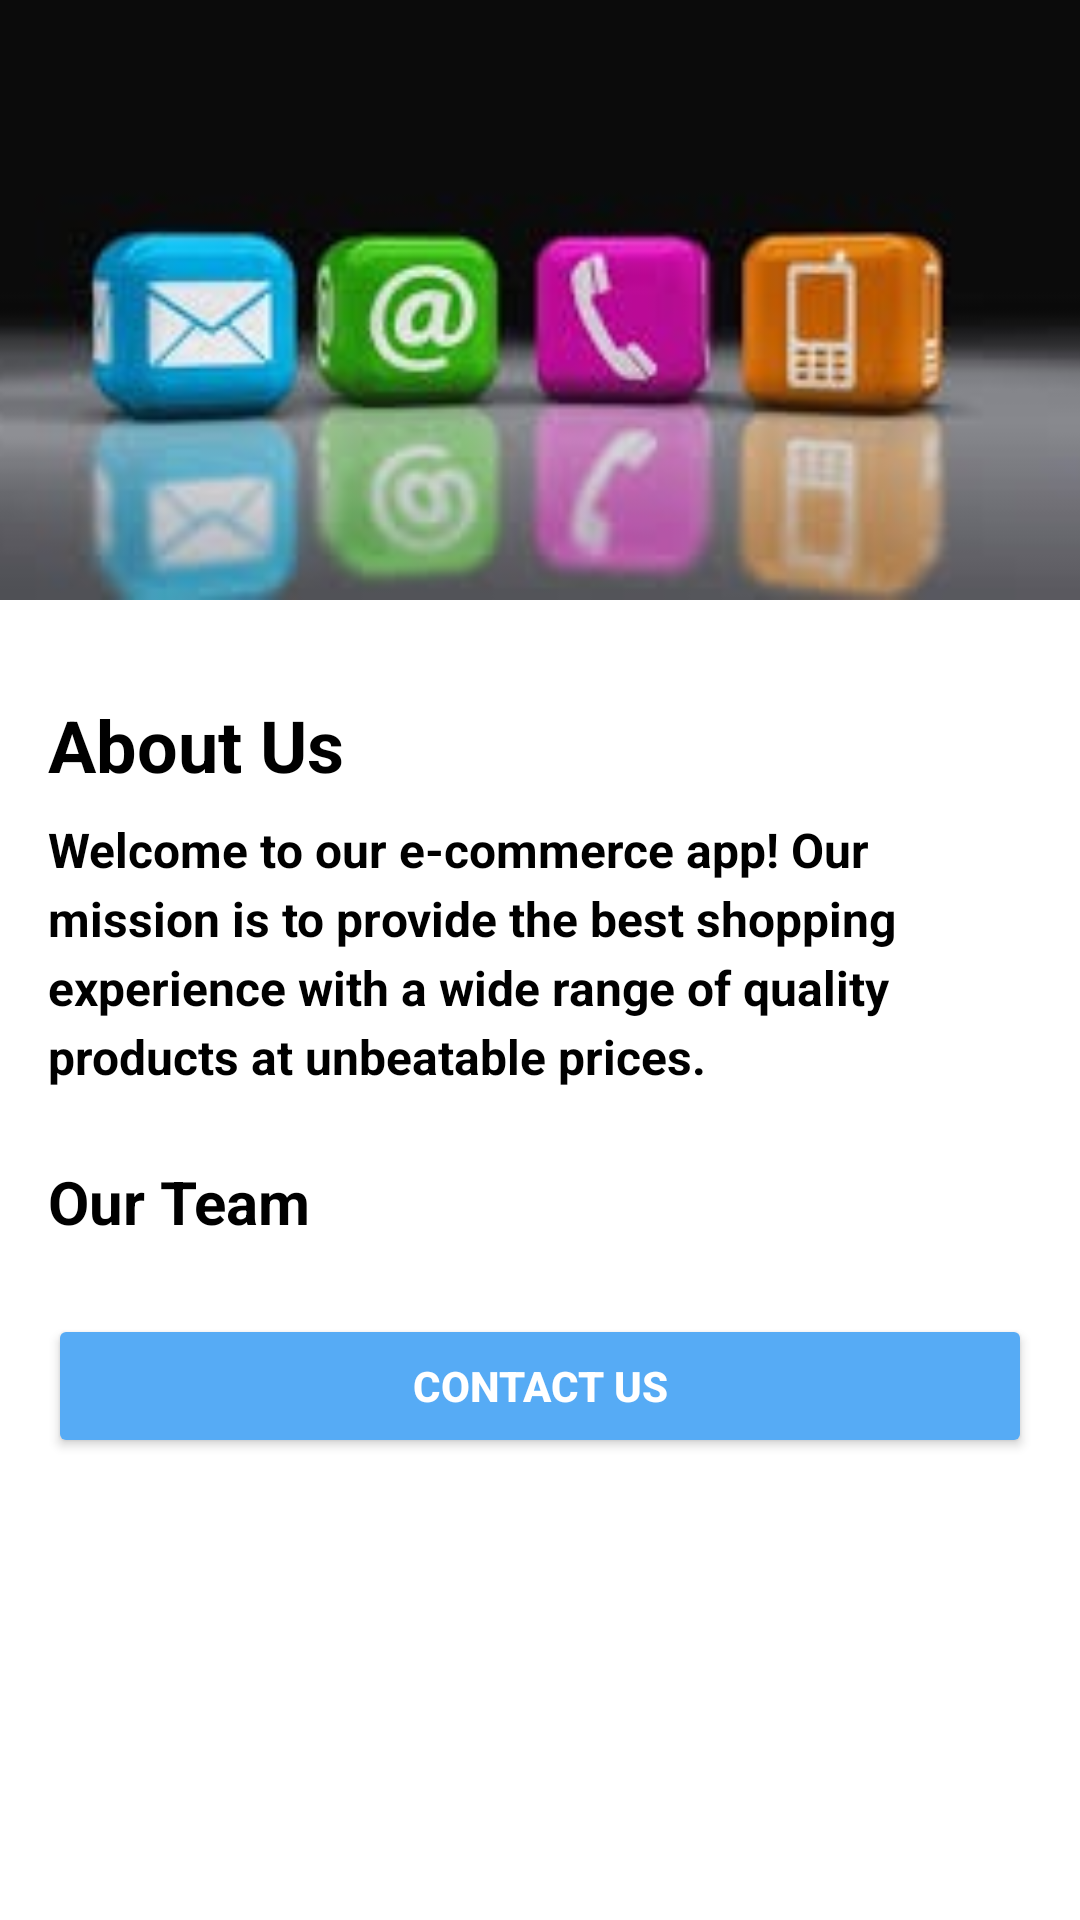

Produce the Android XML layout that renders to this screen, including the resource entries it uses.
<!-- AndroidManifest.xml: application theme Theme.AndroidMinorProject -->
<!-- res/layout/activity_aboutus.xml -->
<androidx.constraintlayout.widget.ConstraintLayout
    xmlns:android="http://schemas.android.com/apk/res/android"
    xmlns:app="http://schemas.android.com/apk/res-auto"
    xmlns:tools="http://schemas.android.com/tools"
    android:layout_width="match_parent"
    android:layout_height="match_parent"
    android:background="@color/white">

    
    <ImageView
        android:id="@+id/ivHeader"
        android:layout_width="0dp"
        android:layout_height="200dp"
        android:scaleType="centerCrop"
        android:src="@drawable/img10"
        app:layout_constraintTop_toTopOf="parent"
        app:layout_constraintStart_toStartOf="parent"
        app:layout_constraintEnd_toEndOf="parent" />

    
    <androidx.core.widget.NestedScrollView
        android:layout_width="0dp"
        android:layout_height="0dp"
        app:layout_constraintTop_toBottomOf="@id/ivHeader"
        app:layout_constraintBottom_toBottomOf="parent"
        app:layout_constraintStart_toStartOf="parent"
        app:layout_constraintEnd_toEndOf="parent">

        <LinearLayout
            android:layout_width="match_parent"
            android:layout_height="wrap_content"
            android:orientation="vertical"
            android:padding="16dp">

            
            <TextView
                android:id="@+id/tvAboutTitle"
                android:layout_width="wrap_content"
                android:layout_height="wrap_content"
                android:text="About Us"
                android:textSize="24sp"
                android:textStyle="bold"
                android:textColor="@color/black"
                android:layout_marginTop="16dp"
                android:gravity="center" />

            
            <TextView
                android:id="@+id/tvAboutContent"
                android:layout_width="match_parent"
                android:layout_height="wrap_content"
                android:text="Welcome to our e-commerce app! Our mission is to provide the best shopping experience with a wide range of quality products at unbeatable prices."
                android:textSize="16sp"
                android:lineSpacingExtra="4dp"
                android:textColor="@color/black"
                android:textStyle="bold"
                android:layout_marginTop="8dp" />

            
            <TextView
                android:id="@+id/tvTeamHeader"
                android:layout_width="wrap_content"
                android:layout_height="wrap_content"
                android:text="Our Team"
                android:textSize="20sp"
                android:textStyle="bold"
                android:textColor="@color/black"
                android:layout_marginTop="24dp" />

            
            <androidx.recyclerview.widget.RecyclerView
                android:id="@+id/rvTeamMembers"
                android:layout_width="match_parent"
                android:layout_height="wrap_content"
                android:clipToPadding="false"
                android:paddingBottom="8dp"
                tools:listitem="@layout/item_team_member" />

            
            <Button
                android:id="@+id/btnContact"
                android:layout_width="match_parent"
                android:layout_height="wrap_content"
                android:text="Contact Us"
                android:textStyle="bold"
                android:backgroundTint="@color/lb"
                android:textColor="@color/white"
                android:layout_marginTop="16dp"
                android:padding="12dp" />
        </LinearLayout>
    </androidx.core.widget.NestedScrollView>

</androidx.constraintlayout.widget.ConstraintLayout>
<!-- res/layout/item_team_member.xml (included above) -->
<LinearLayout
    xmlns:android="http://schemas.android.com/apk/res/android"
    android:layout_width="match_parent"
    android:layout_height="wrap_content"
    android:orientation="horizontal"
    android:padding="16dp">

    <ImageView
        android:id="@+id/ivPhoto"
        android:layout_width="64dp"
        android:layout_height="64dp"
        android:layout_marginEnd="16dp"
        android:scaleType="centerCrop"
        android:src="@drawable/jay" />

    <LinearLayout
        android:layout_width="0dp"
        android:layout_height="wrap_content"
        android:layout_weight="1"
        android:orientation="vertical">

        <TextView
            android:id="@+id/tvName"
            android:layout_width="wrap_content"
            android:layout_height="wrap_content"
            android:text="Name"
            android:textColor="@color/black"
            android:textSize="16sp"
            android:textStyle="bold" />

        <TextView
            android:id="@+id/tvRole"
            android:layout_width="wrap_content"
            android:layout_height="wrap_content"
            android:text="Role"
            android:textSize="14sp"
            android:textColor="@color/black" />
    </LinearLayout>
</LinearLayout>
<!-- resources referenced by this layout -->
<resources>
  <color name="black">#000000</color>
  <color name="lb">#56abf5</color>
  <color name="white">#FFFFFFFF</color>
  <!-- drawable img10: jpg bitmap (drawable, 9453 bytes) -->
  <!-- drawable jay: jpg bitmap (drawable, 89217 bytes) -->
  <style name="Theme.AndroidMinorProject" parent="Base.Theme.AndroidMinorProject">
      </style>
  <style name="Base.Theme.AndroidMinorProject" parent="Theme.Material3.DayNight.NoActionBar">
          
  
          <item name="colorPrimary">@color/lb</item>
      </style>
</resources>
